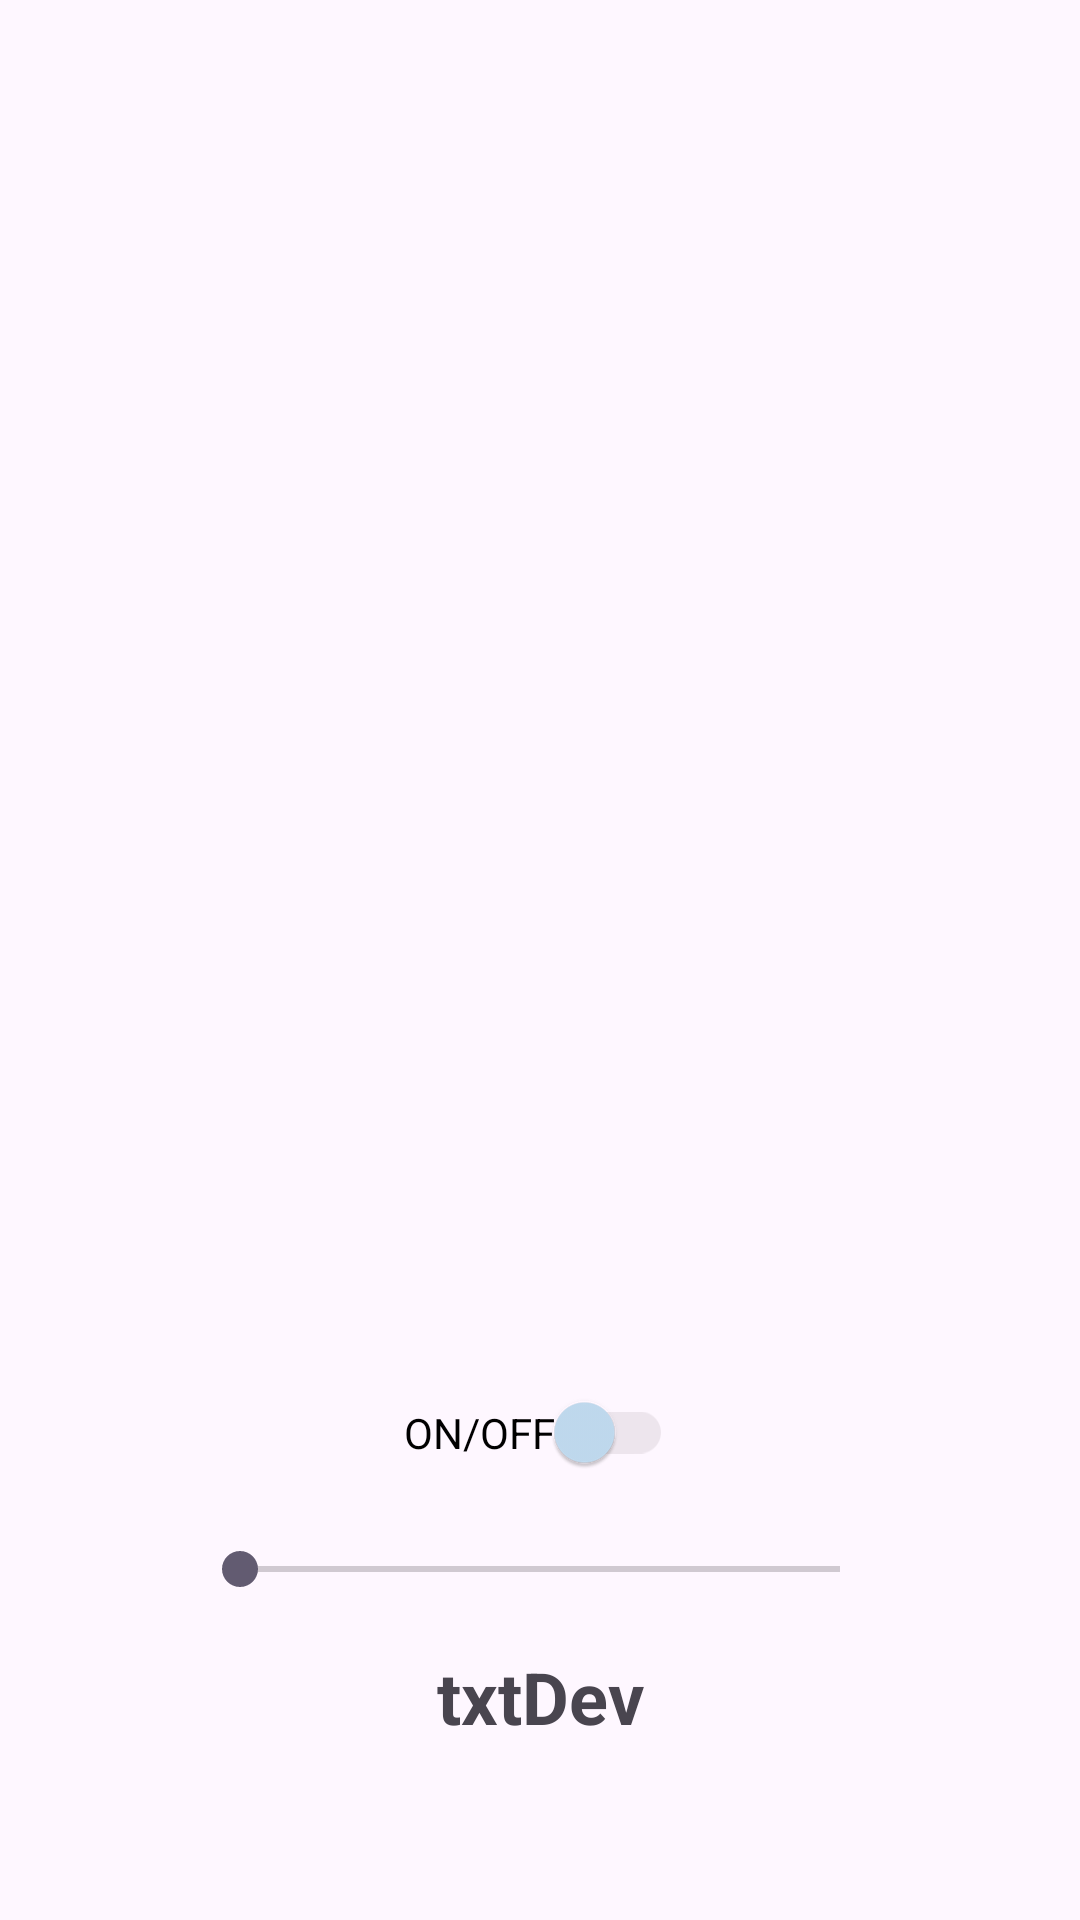

Produce the Android XML layout that renders to this screen, including the resource entries it uses.
<!-- AndroidManifest.xml: application theme Theme.MyApplication -->
<!-- res/layout/activity_detail.xml -->
<?xml version="1.0" encoding="utf-8"?>
<androidx.constraintlayout.widget.ConstraintLayout xmlns:android="http://schemas.android.com/apk/res/android"
    xmlns:app="http://schemas.android.com/apk/res-auto"
    xmlns:tools="http://schemas.android.com/tools"
    android:layout_width="match_parent"
    android:layout_height="match_parent"
    android:background="@drawable/bg"
    tools:context=".DetailActivity">

    <ImageView
        android:id="@+id/ivDevice"
        android:layout_width="0dp"
        android:layout_height="400dp"
        android:layout_marginTop="32dp"
        app:layout_constraintEnd_toEndOf="parent"
        app:layout_constraintStart_toStartOf="parent"
        app:layout_constraintTop_toTopOf="parent"
        app:srcCompat="@drawable/lamp" />

    <TextView
        android:id="@+id/txtDev"
        android:layout_width="wrap_content"
        android:layout_height="wrap_content"
        android:text="txtDev"
        android:textSize="24sp"
        android:textStyle="bold"
        app:layout_constraintBottom_toBottomOf="parent"
        app:layout_constraintEnd_toEndOf="parent"
        app:layout_constraintStart_toStartOf="parent"
        app:layout_constraintTop_toBottomOf="@+id/switch1" />

    <androidx.appcompat.widget.SwitchCompat
        android:id="@+id/switch1"
        android:layout_width="wrap_content"
        android:layout_height="wrap_content"
        android:layout_marginTop="32dp"
        android:text="ON/OFF"
        android:theme="@style/SCBSwitch"
        app:layout_constraintEnd_toEndOf="parent"
        app:layout_constraintHorizontal_bias="0.498"
        app:layout_constraintStart_toStartOf="parent"
        app:layout_constraintTop_toBottomOf="@+id/ivDevice" />

    <SeekBar
        android:id="@+id/seekBar"
        android:layout_width="0dp"
        android:layout_height="wrap_content"
        android:layout_marginStart="64dp"
        android:layout_marginEnd="64dp"
        android:max="254"
        android:min="0"
        android:progressTint="@color/blue"
        app:layout_constraintBottom_toTopOf="@+id/switch1"
        app:layout_constraintEnd_toEndOf="parent"
        app:layout_constraintStart_toStartOf="parent"
        app:layout_constraintTop_toBottomOf="@+id/txtDev" />
</androidx.constraintlayout.widget.ConstraintLayout>
<!-- resources referenced by this layout -->
<resources>
  <color name="blue">#03A9F4</color>
  <style name="SCBSwitch" parent="Theme.AppCompat.Light">
          
          <item name="colorControlActivated">@color/blue</item>
  
          
          <item name="colorSwitchThumbNormal">@color/seaBlue
          </item>
  
          
          <item name="android:colorForeground">#42221f1f
          </item>
      </style>
  <style name="Theme.MyApplication" parent="Base.Theme.MyApplication" />
  <color name="seaBlue">#C2DCF1</color>
  <style name="Base.Theme.MyApplication" parent="Theme.Material3.DayNight.NoActionBar">
          
          
          <item name="android:statusBarColor">@color/bgBlue</item>
  
      </style>
  <color name="bgBlue">#1C83CE</color>
</resources>
